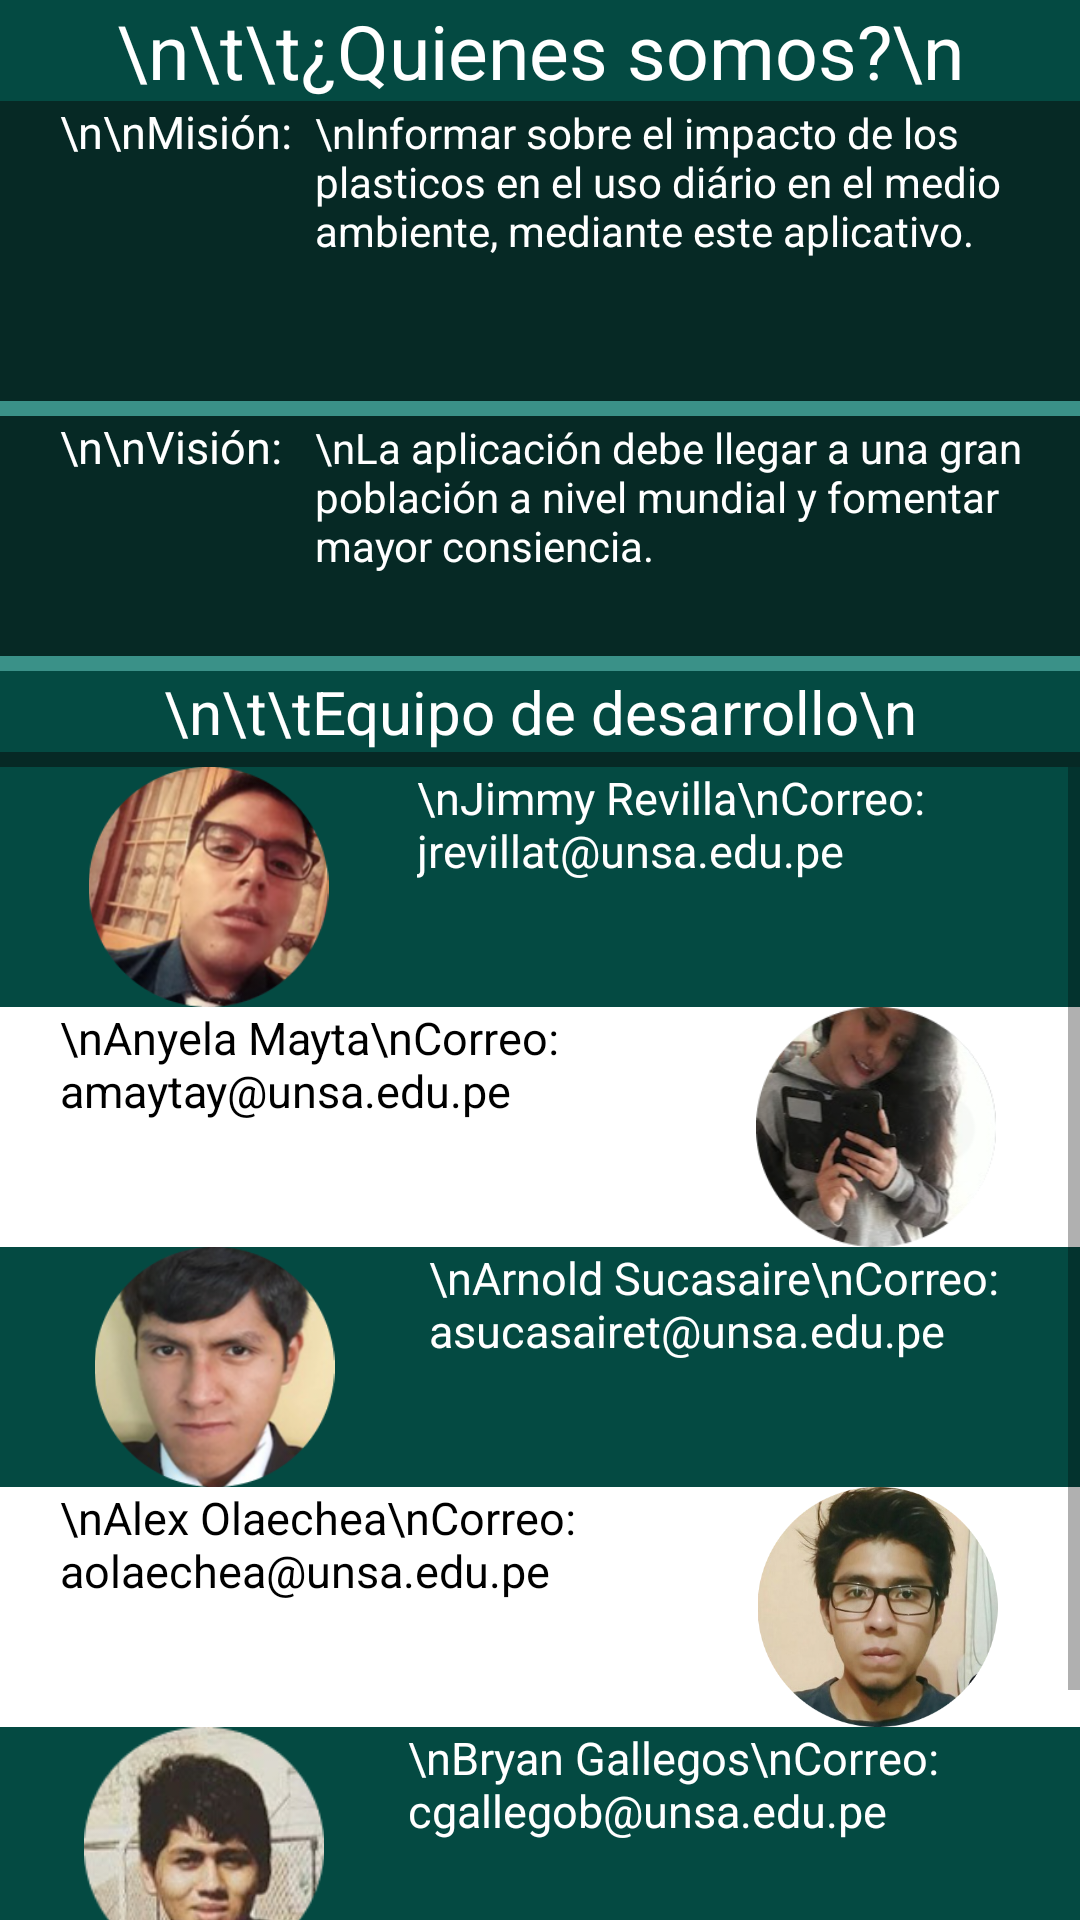

This screen was rendered from an Android layout file. Write that file and the resources it references.
<!-- AndroidManifest.xml: application theme Theme.SafePlast -->
<!-- res/layout/fragment_nosotros.xml -->
<?xml version="1.0" encoding="utf-8"?>
<RelativeLayout xmlns:android="http://schemas.android.com/apk/res/android"
    xmlns:tools="http://schemas.android.com/tools"
    android:layout_width="match_parent"
    android:layout_height="match_parent"
    xmlns:app="http://schemas.android.com/apk/res-auto"
    tools:context=".Nosotros">

    
    <LinearLayout
        android:layout_width="match_parent"
        android:layout_height="match_parent"
        android:layout_alignParentStart="true"
        android:layout_alignParentTop="true"
        android:layout_centerVertical="true"
        android:layout_marginStart="0dp"
        android:layout_marginTop="0dp"
        android:orientation="vertical">

        <TextView
            android:id="@+id/textView4"
            android:layout_width="match_parent"
            android:layout_height="wrap_content"
            android:text="\n\t\t¿Quienes somos?\n"
            android:layout_centerInParent="true"
            android:gravity="center"
            android:textAlignment="center"

            android:background="@color/green_normal"
            android:textColor="@color/white"
            android:textSize="25dp" />

        <LinearLayout
            android:layout_width="match_parent"
            android:layout_height="100dp"
            android:background="@color/green_dark"
            android:orientation="horizontal">

            <TextView
                android:id="@+id/textView5"
                android:layout_width="190dp"
                android:layout_height="wrap_content"
                android:layout_marginStart="20dp"
                android:layout_weight="1"
                android:text="\n\nMisión:"
                android:textColor="@color/white"
                android:textSize="15dp" />

            <TextView
                android:id="@+id/textView6"
                android:layout_width="wrap_content"
                android:layout_height="wrap_content"
                android:layout_weight="1"
                android:textColor="@color/white"
                android:text="\nInformar sobre el impacto de los plasticos en el uso diário en el medio ambiente, mediante este aplicativo." />
        </LinearLayout>
        <androidx.constraintlayout.widget.ConstraintLayout
            android:layout_width="match_parent"
            android:layout_height="5dp"
            android:background="@color/green_light">>

        </androidx.constraintlayout.widget.ConstraintLayout>

        <LinearLayout
            android:layout_width="match_parent"
            android:layout_height="80dp"
            android:orientation="horizontal"
            android:background="@color/green_dark">

            <TextView
                android:id="@+id/textView7"
                android:layout_width="190dp"
                android:layout_height="wrap_content"
                android:layout_weight="1"
                android:text="\n\nVisión:"
                android:textColor="@color/white"
                android:textSize="15dp"
                android:layout_marginStart="20dp"/>

            <TextView
                android:id="@+id/textView8"
                android:layout_width="wrap_content"
                android:layout_height="wrap_content"
                android:layout_weight="1"
                android:textColor="@color/white"
                android:text="\nLa aplicación debe llegar a una gran población a nivel mundial y fomentar mayor consiencia." />
        </LinearLayout>

        <androidx.constraintlayout.widget.ConstraintLayout
            android:layout_width="match_parent"
            android:layout_height="5dp"
            android:background="@color/green_light">>
        </androidx.constraintlayout.widget.ConstraintLayout>

        <TextView
            android:id="@+id/textView10"
            android:layout_width="match_parent"
            android:layout_height="wrap_content"
            android:text="\n\t\tEquipo de desarrollo\n"
            android:gravity="center"
            android:background="@color/green_normal"
            android:textColor="@color/white"
            android:textSize="20sp" />

        <androidx.constraintlayout.widget.ConstraintLayout
            android:layout_width="match_parent"
            android:layout_height="5dp"
            android:background="@color/green_dark">>
        </androidx.constraintlayout.widget.ConstraintLayout>

        <ScrollView
            android:layout_width="match_parent"
            android:layout_height="match_parent">

            <LinearLayout
                android:layout_width="match_parent"
                android:layout_height="wrap_content"
                android:orientation="vertical">

                <LinearLayout
                    android:layout_width="match_parent"
                    android:layout_height="80dp"
                    android:orientation="horizontal"
                    android:background="@color/green_normal">

                    <ImageView
                        android:id="@+id/imageView2"
                        android:layout_width="139dp"
                        android:layout_height="wrap_content"
                        android:src="@drawable/jimy_revilla" />

                    <TextView
                        android:id="@+id/textView11"
                        android:layout_width="wrap_content"
                        android:layout_height="wrap_content"
                        android:layout_weight="1"
                        android:textSize="15dp"
                        android:text="\nJimmy Revilla\nCorreo: jrevillat@unsa.edu.pe"
                        android:textColor="@color/white" />
                </LinearLayout>

                <LinearLayout
                    android:layout_width="match_parent"
                    android:layout_height="80dp"
                    android:layout_centerHorizontal="true"
                    android:orientation="horizontal">

                    <TextView
                        android:id="@+id/textView12"
                        android:layout_width="wrap_content"
                        android:layout_height="wrap_content"
                        android:layout_weight="1"
                        android:layout_marginStart="20dp"
                        android:textSize="15dp"
                        android:text="\nAnyela Mayta\nCorreo:amaytay@unsa.edu.pe"
                        android:textColor="@color/black" />

                    <ImageView
                        android:id="@+id/imageView4"
                        android:layout_width="136dp"
                        android:layout_height="wrap_content"
                        android:src="@drawable/anyela_mayta" />
                </LinearLayout>

                <LinearLayout
                    android:layout_width="match_parent"
                    android:layout_height="80dp"
                    android:orientation="horizontal"
                    android:background="@color/green_normal">

                    <ImageView
                        android:id="@+id/imageView5"
                        android:layout_width="143dp"
                        android:layout_height="wrap_content"
                        android:src="@drawable/arnold_sucasaire" />

                    <TextView
                        android:id="@+id/textView13"
                        android:layout_width="wrap_content"
                        android:layout_height="wrap_content"
                        android:textSize="15dp"
                        android:text="\nArnold Sucasaire\nCorreo:asucasairet@unsa.edu.pe"
                        android:textColor="@color/white" />
                </LinearLayout>

                <LinearLayout
                    android:layout_width="match_parent"
                    android:layout_height="80dp"
                    android:orientation="horizontal">

                    <TextView
                        android:id="@+id/textView14"
                        android:layout_width="wrap_content"
                        android:layout_height="wrap_content"
                        android:layout_weight="1"
                        android:layout_marginStart="20dp"
                        android:textSize="15dp"
                        android:text="\nAlex Olaechea\nCorreo: aolaechea@unsa.edu.pe"
                        android:textColor="@color/black" />

                    <ImageView
                        android:id="@+id/imageView6"
                        android:layout_width="135dp"
                        android:layout_height="wrap_content"
                        android:src="@drawable/alex_olaechea" />
                </LinearLayout>

                <LinearLayout
                    android:layout_width="match_parent"
                    android:layout_height="80dp"
                    android:layout_centerHorizontal="true"
                    android:orientation="horizontal"
                    android:background="@color/green_normal">

                    <ImageView
                        android:id="@+id/imageView7"
                        android:layout_width="wrap_content"
                        android:layout_height="wrap_content"
                        android:src="@drawable/bryan_gallegos" />

                    <TextView
                        android:id="@+id/textView15"
                        android:layout_width="wrap_content"
                        android:layout_height="wrap_content"
                        android:layout_weight="1"
                        android:textSize="15dp"
                        android:text="\nBryan Gallegos\nCorreo: cgallegob@unsa.edu.pe"
                        android:textColor="@color/white" />
                </LinearLayout>

                <LinearLayout
                    android:layout_width="match_parent"
                    android:layout_height="80dp"
                    android:orientation="horizontal">

                    <TextView
                        android:id="@+id/textView16"
                        android:layout_width="wrap_content"
                        android:layout_height="wrap_content"
                        android:layout_marginStart="20dp"
                        android:layout_weight="1"
                        android:textSize="15dp"
                        android:text="\nJordy Valencia\nCorreo:jquispejar@unsa.edu.pe"
                        android:textColor="@color/black" />

                    <ImageView
                        android:id="@+id/imageView8"
                        android:layout_width="134dp"
                        android:layout_height="wrap_content"
                        android:src="@drawable/jordy_valencia" />
                </LinearLayout>
            </LinearLayout>
        </ScrollView>

    </LinearLayout>

</RelativeLayout>
<!-- resources referenced by this layout -->
<resources>
  <color name="black">#FF000000</color>
  <color name="green_dark">#062925</color>
  <color name="green_light">#3a9188</color>
  <color name="green_normal">#044a42</color>
  <color name="white">#FFFFFFFF</color>
  <!-- drawable alex_olaechea: png bitmap (drawable, 165535 bytes) -->
  <!-- drawable anyela_mayta: png bitmap (drawable, 62053 bytes) -->
  <!-- drawable arnold_sucasaire: png bitmap (drawable, 58099 bytes) -->
  <!-- drawable bryan_gallegos: png bitmap (drawable, 34242 bytes) -->
  <!-- drawable jimy_revilla: png bitmap (drawable, 68051 bytes) -->
  <!-- drawable jordy_valencia: png bitmap (drawable, 151333 bytes) -->
  <style name="Theme.SafePlast" parent="Theme.MaterialComponents.DayNight.NoActionBar">
          
          <item name="colorPrimary">@color/green_normal</item>
          <item name="colorPrimaryVariant">@color/green_dark</item>
          <item name="colorOnPrimary">@color/white</item>
          
          <item name="colorSecondary">@color/teal_200</item>
          <item name="colorSecondaryVariant">@color/teal_700</item>
          <item name="colorOnSecondary">@color/black</item>
          
          <item name="android:statusBarColor">?attr/colorPrimaryVariant</item>
          
      </style>
  <color name="teal_200">#FF03DAC5</color>
  <color name="teal_700">#FF018786</color>
</resources>
